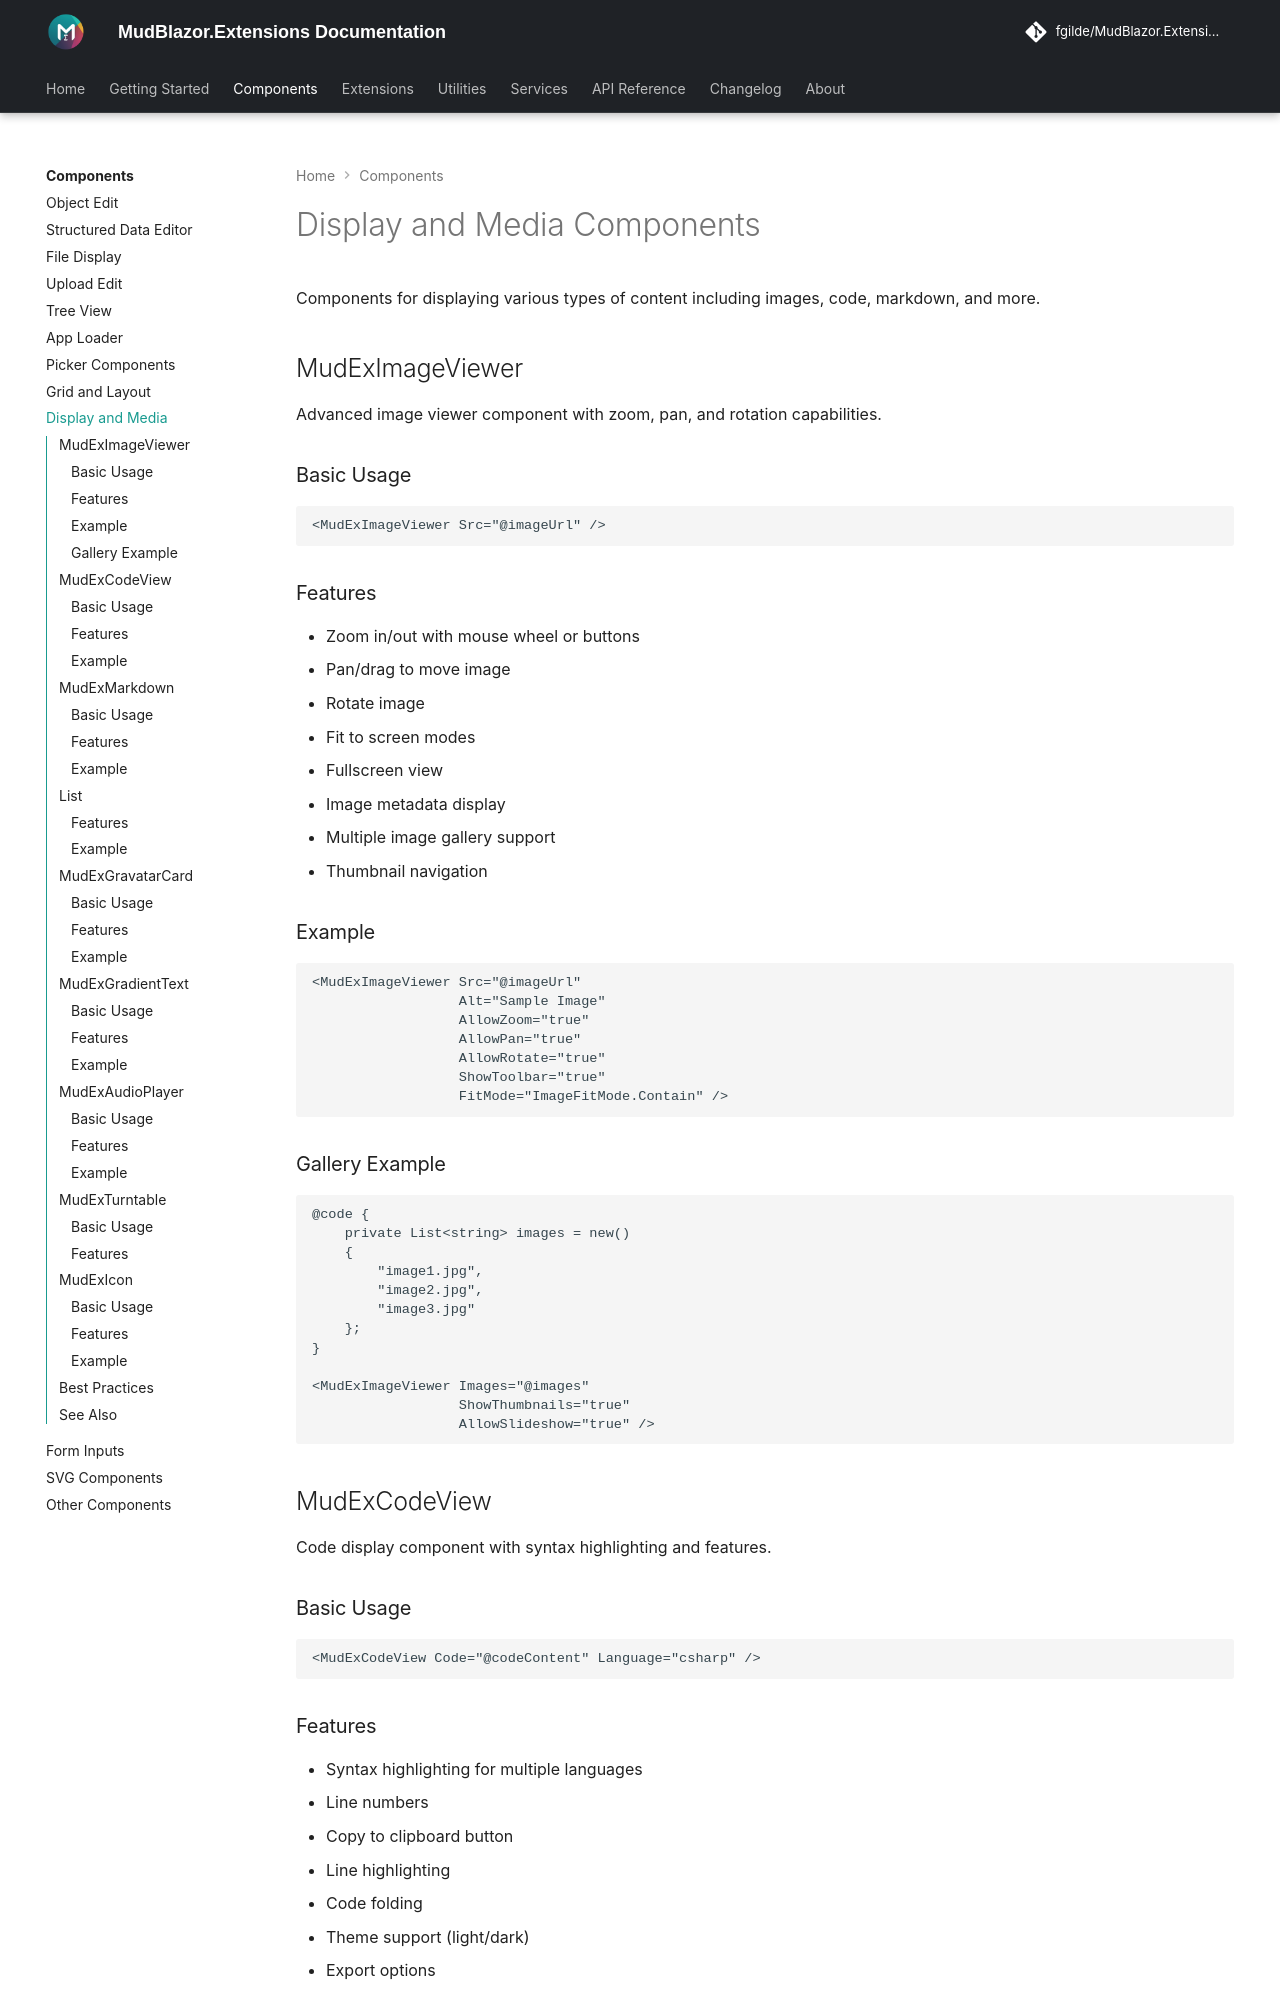

repository: fgilde/MudBlazor.Extensions · page: components/display-media/index.html · generator: mkdocs

# Display and Media Components

Components for displaying various types of content including images, code, markdown, and more.

## MudExImageViewer

Advanced image viewer component with zoom, pan, and rotation capabilities.

### Basic Usage

```razor
<MudExImageViewer Src="@imageUrl" />
```

### Features

- Zoom in/out with mouse wheel or buttons
- Pan/drag to move image
- Rotate image
- Fit to screen modes
- Fullscreen view
- Image metadata display
- Multiple image gallery support
- Thumbnail navigation

### Example

```razor
<MudExImageViewer Src="@imageUrl"
                  Alt="Sample Image"
                  AllowZoom="true"
                  AllowPan="true"
                  AllowRotate="true"
                  ShowToolbar="true"
                  FitMode="ImageFitMode.Contain" />
```

### Gallery Example

```razor
@code {
    private List<string> images = new()
    {
        "image1.jpg",
        "image2.jpg",
        "image3.jpg"
    };
}

<MudExImageViewer Images="@images" 
                  ShowThumbnails="true"
                  AllowSlideshow="true" />
```

## MudExCodeView

Code display component with syntax highlighting and features.

### Basic Usage

```razor
<MudExCodeView Code="@codeContent" Language="csharp" />
```

### Features

- Syntax highlighting for multiple languages
- Line numbers
- Copy to clipboard button
- Line highlighting
- Code folding
- Theme support (light/dark)
- Export options

### Example

```razor
@code {
    private string codeContent = @"
public class HelloWorld
{
    public static void Main()
    {
        Console.WriteLine(""Hello, World!"");
    }
}";
}

<MudExCodeView Code="@codeContent" 
               Language="csharp"
               ShowLineNumbers="true"
               AllowCopy="true"
               Theme="CodeTheme.VisualStudio" />
```
